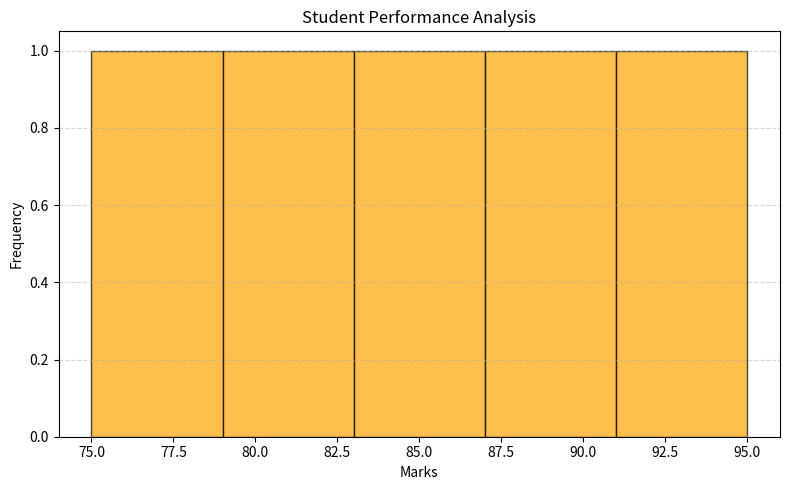

Generate this figure with matplotlib: (Note: this script raises an exception after producing the figure.)
import matplotlib.pyplot as plt
from pathlib import Path    

marks = [85, 75, 90, 80, 95]

plt.figure(figsize=(8, 5))
plt.hist(marks, bins=5, color="orange", edgecolor="black", alpha
=0.7)
plt.xlabel("Marks")
plt.ylabel("Frequency")
plt.title("Student Performance Analysis")
plt.grid(axis="y", linestyle="--", alpha=0.5)           
plt.tight_layout()
output_path = Path(__file__).with_name("student_performance.png")
plt.savefig(output_path, dpi=300)
plt.show()            
